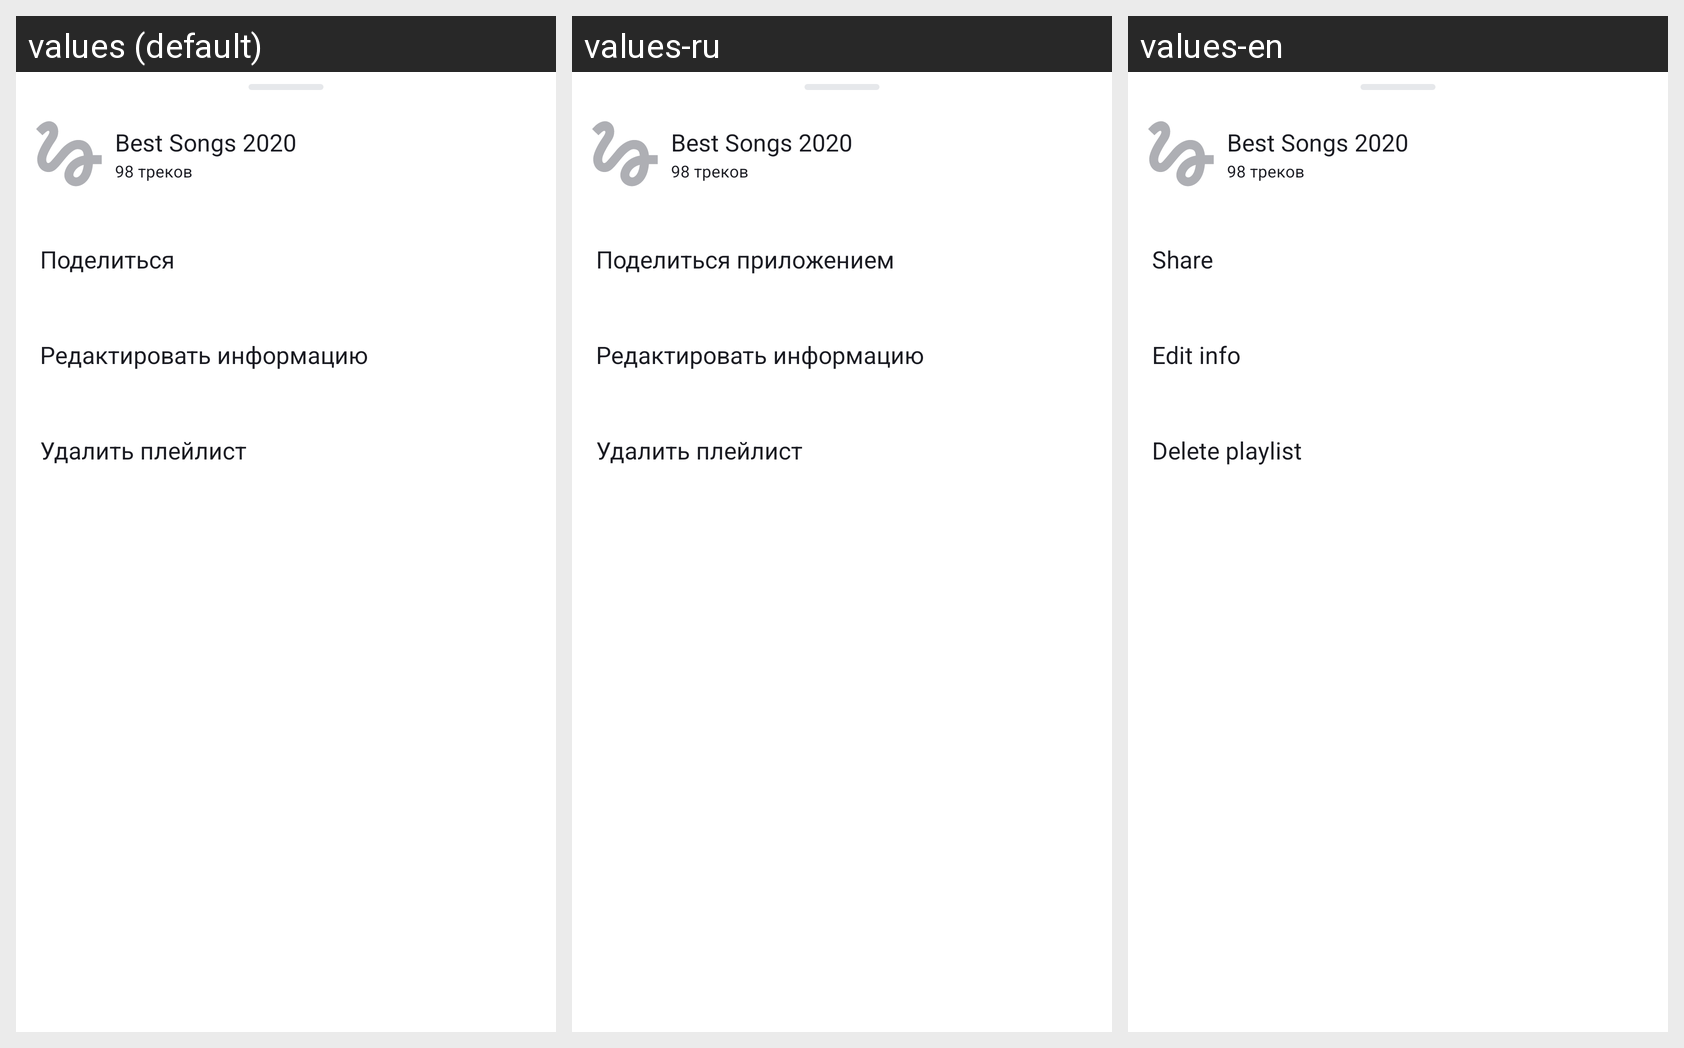

The same Android screen rendered under several of its app's locales, left to right. List the strings drawn on it with the default value and each locale's translation.
Android screen res/layout/bottom_sheet_playlist_menu.xml rendered under 3 locales, left to right: values (default), values-ru, values-en. Device: Nexus 5 (rendered at 1080×1920; each locale shown at half size, 540×960, under a caption strip naming it); theme Theme.PlaylistMaker.
Strings drawn on this screen, with the default value and each locale's value (text and hints the layout hard-codes, and strings that could not be matched under every locale, appear in the picture but are not listed):

share
  values: Поделиться
  values-ru: Поделиться приложением
  values-en: Share

edit_info
  values: Редактировать информацию
  values-ru: Редактировать информацию  [not translated; the default value is used]
  values-en: Edit info

delete_playlist_title
  values: Удалить плейлист
  values-ru: Удалить плейлист  [not translated; the default value is used]
  values-en: Delete playlist
